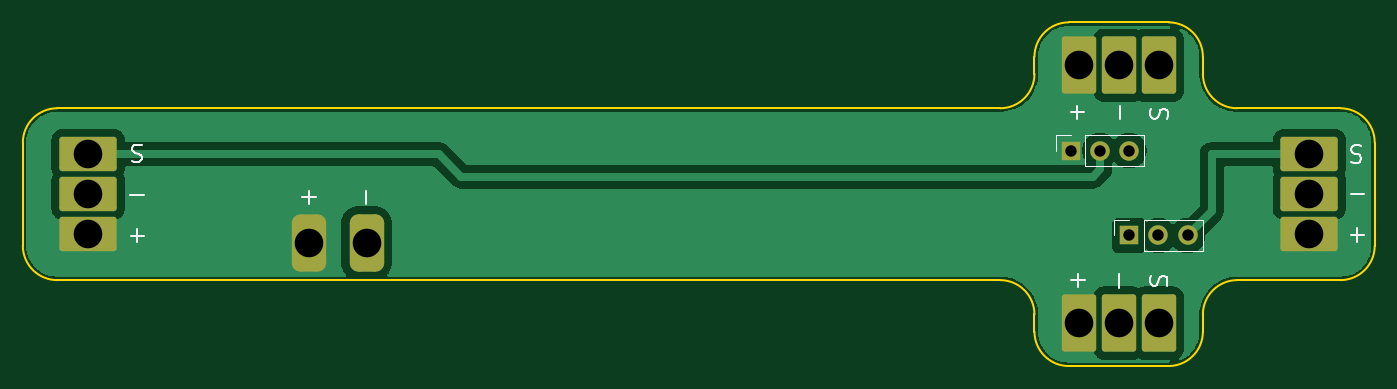
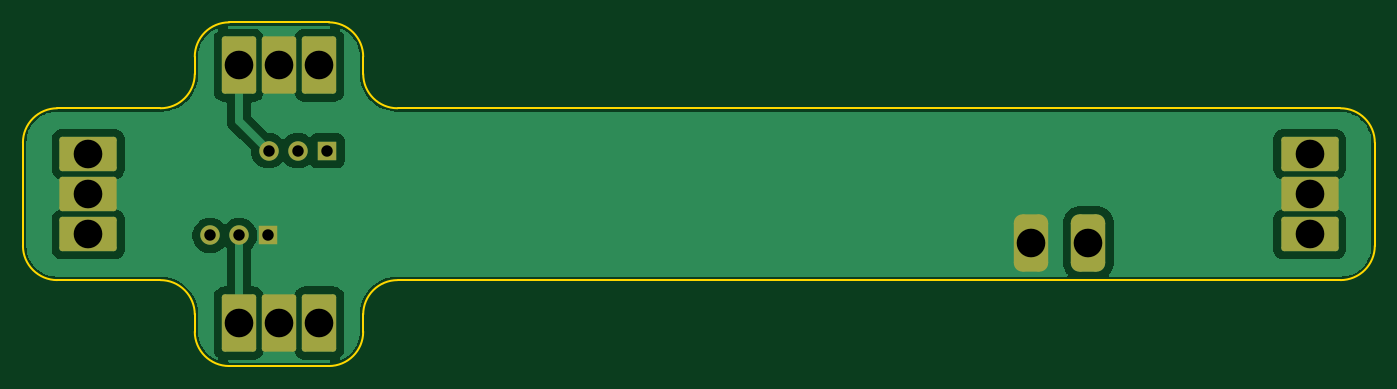
Circuit board: 11 layer files. Board 118.0 x 30.0 mm.
- bottom_copper: PD_Board_v2-B_Cu.gbl (31834 bytes)
- bottom_mask: PD_Board_v2-B_Mask.gbs (1960 bytes)
- paste: PD_Board_v2-B_Paste.gbp (490 bytes)
- bottom_silk: PD_Board_v2-B_Silkscreen.gbo (1970 bytes)
- outline: PD_Board_v2-Edge_Cuts.gm1 (2049 bytes)
- top_copper: PD_Board_v2-F_Cu.gtl (30011 bytes)
- top_mask: PD_Board_v2-F_Mask.gts (1960 bytes)
- paste: PD_Board_v2-F_Paste.gtp (490 bytes)
- top_silk: PD_Board_v2-F_Silkscreen.gto (7242 bytes)
- drill: PD_Board_v2-NPTH.drl (269 bytes)
- drill: PD_Board_v2-PTH.drl (682 bytes)

=== bottom_copper: PD_Board_v2-B_Cu.gbl (31834 bytes, source omitted) ===
=== bottom_mask: PD_Board_v2-B_Mask.gbs (1960 bytes, source withheld) ===
=== paste: PD_Board_v2-B_Paste.gbp ===
G04 #@! TF.GenerationSoftware,KiCad,Pcbnew,9.0.0*
G04 #@! TF.CreationDate,2025-03-27T20:29:25-05:00*
G04 #@! TF.ProjectId,PD_Board_v2,50445f42-6f61-4726-945f-76322e6b6963,rev?*
G04 #@! TF.SameCoordinates,Original*
G04 #@! TF.FileFunction,Paste,Bot*
G04 #@! TF.FilePolarity,Positive*
%FSLAX46Y46*%
G04 Gerber Fmt 4.6, Leading zero omitted, Abs format (unit mm)*
G04 Created by KiCad (PCBNEW 9.0.0) date 2025-03-27 20:29:25*
%MOMM*%
%LPD*%
G01*
G04 APERTURE LIST*
G04 APERTURE END LIST*
M02*

=== bottom_silk: PD_Board_v2-B_Silkscreen.gbo (1970 bytes, source withheld) ===
=== outline: PD_Board_v2-Edge_Cuts.gm1 ===
G04 #@! TF.GenerationSoftware,KiCad,Pcbnew,9.0.0*
G04 #@! TF.CreationDate,2025-03-27T20:29:25-05:00*
G04 #@! TF.ProjectId,PD_Board_v2,50445f42-6f61-4726-945f-76322e6b6963,rev?*
G04 #@! TF.SameCoordinates,Original*
G04 #@! TF.FileFunction,Profile,NP*
%FSLAX46Y46*%
G04 Gerber Fmt 4.6, Leading zero omitted, Abs format (unit mm)*
G04 Created by KiCad (PCBNEW 9.0.0) date 2025-03-27 20:29:25*
%MOMM*%
%LPD*%
G01*
G04 APERTURE LIST*
G04 #@! TA.AperFunction,Profile*
%ADD10C,0.200000*%
G04 #@! TD*
G04 APERTURE END LIST*
D10*
X197250000Y-93250001D02*
X206250000Y-93250001D01*
X179550000Y-111250001D02*
X179550000Y-112750001D01*
X194250000Y-90250001D02*
X194250000Y-88750001D01*
X209250000Y-96250001D02*
X209250000Y-105250001D01*
X176550000Y-108250001D02*
X94250001Y-108250001D01*
X194250000Y-111250001D02*
G75*
G02*
X197250000Y-108250000I3000000J1D01*
G01*
X91250000Y-96250002D02*
G75*
G02*
X94250001Y-93250000I3000000J2D01*
G01*
X191250000Y-85750001D02*
G75*
G02*
X194249999Y-88750001I0J-2999999D01*
G01*
X91250000Y-105250000D02*
X91250000Y-96250002D01*
X206250000Y-108250001D02*
X197250000Y-108250001D01*
X179550000Y-88750001D02*
X179550000Y-90250001D01*
X179550000Y-88750001D02*
G75*
G02*
X182550000Y-85750000I3000000J1D01*
G01*
X94250001Y-108250001D02*
G75*
G02*
X91249999Y-105250000I-1J3000001D01*
G01*
X194250000Y-111250001D02*
X194250000Y-112750001D01*
X197250000Y-93250001D02*
G75*
G02*
X194249999Y-90250001I0J3000001D01*
G01*
X206250000Y-93250001D02*
G75*
G02*
X209249999Y-96250001I0J-2999999D01*
G01*
X179550000Y-90250001D02*
G75*
G02*
X176550000Y-93250000I-3000000J1D01*
G01*
X194250000Y-112750001D02*
G75*
G02*
X191250000Y-115750000I-3000000J1D01*
G01*
X209250000Y-105250001D02*
G75*
G02*
X206250000Y-108250000I-3000000J1D01*
G01*
X94250001Y-93250001D02*
X176550000Y-93250001D01*
X176550000Y-108250001D02*
G75*
G02*
X179549999Y-111250001I0J-2999999D01*
G01*
X191250000Y-85750001D02*
X182550000Y-85750001D01*
X182550000Y-115750001D02*
G75*
G02*
X179549999Y-112750001I0J3000001D01*
G01*
X191250000Y-115750001D02*
X182550000Y-115750001D01*
M02*

=== top_copper: PD_Board_v2-F_Cu.gtl (30011 bytes, source omitted) ===
=== top_mask: PD_Board_v2-F_Mask.gts (1960 bytes, source withheld) ===
=== paste: PD_Board_v2-F_Paste.gtp ===
G04 #@! TF.GenerationSoftware,KiCad,Pcbnew,9.0.0*
G04 #@! TF.CreationDate,2025-03-27T20:29:25-05:00*
G04 #@! TF.ProjectId,PD_Board_v2,50445f42-6f61-4726-945f-76322e6b6963,rev?*
G04 #@! TF.SameCoordinates,Original*
G04 #@! TF.FileFunction,Paste,Top*
G04 #@! TF.FilePolarity,Positive*
%FSLAX46Y46*%
G04 Gerber Fmt 4.6, Leading zero omitted, Abs format (unit mm)*
G04 Created by KiCad (PCBNEW 9.0.0) date 2025-03-27 20:29:25*
%MOMM*%
%LPD*%
G01*
G04 APERTURE LIST*
G04 APERTURE END LIST*
M02*

=== top_silk: PD_Board_v2-F_Silkscreen.gto (7242 bytes, source omitted) ===
=== drill: PD_Board_v2-NPTH.drl ===
M48
; DRILL file {KiCad 9.0.0} date 2025-03-27T20:29:22-0500
; FORMAT={-:-/ absolute / metric / decimal}
; #@! TF.CreationDate,2025-03-27T20:29:22-05:00
; #@! TF.GenerationSoftware,Kicad,Pcbnew,9.0.0
; #@! TF.FileFunction,NonPlated,1,2,NPTH
FMAT,2
METRIC
%
G90
G05
M30

=== drill: PD_Board_v2-PTH.drl ===
M48
; DRILL file {KiCad 9.0.0} date 2025-03-27T20:29:22-0500
; FORMAT={-:-/ absolute / metric / decimal}
; #@! TF.CreationDate,2025-03-27T20:29:22-05:00
; #@! TF.GenerationSoftware,Kicad,Pcbnew,9.0.0
; #@! TF.FileFunction,Plated,1,2,PTH
FMAT,2
METRIC
; #@! TA.AperFunction,Plated,PTH,ComponentDrill
T1C1.000
; #@! TA.AperFunction,Plated,PTH,ComponentDrill
T2C2.500
%
G90
G05
T1
X182.72Y-96.95
X185.26Y-96.95
X187.8Y-96.95
X187.835Y-104.35
X190.375Y-104.35
X192.915Y-104.35
T2
X96.95Y-97.25
X96.95Y-100.75
X96.95Y-104.25
X116.25Y-105.0
X121.25Y-105.0
X183.4Y-89.5
X183.4Y-112.0
X186.9Y-89.5
X186.9Y-112.0
X190.4Y-89.5
X190.4Y-112.0
X203.55Y-97.25
X203.55Y-100.75
X203.55Y-104.25
M30

